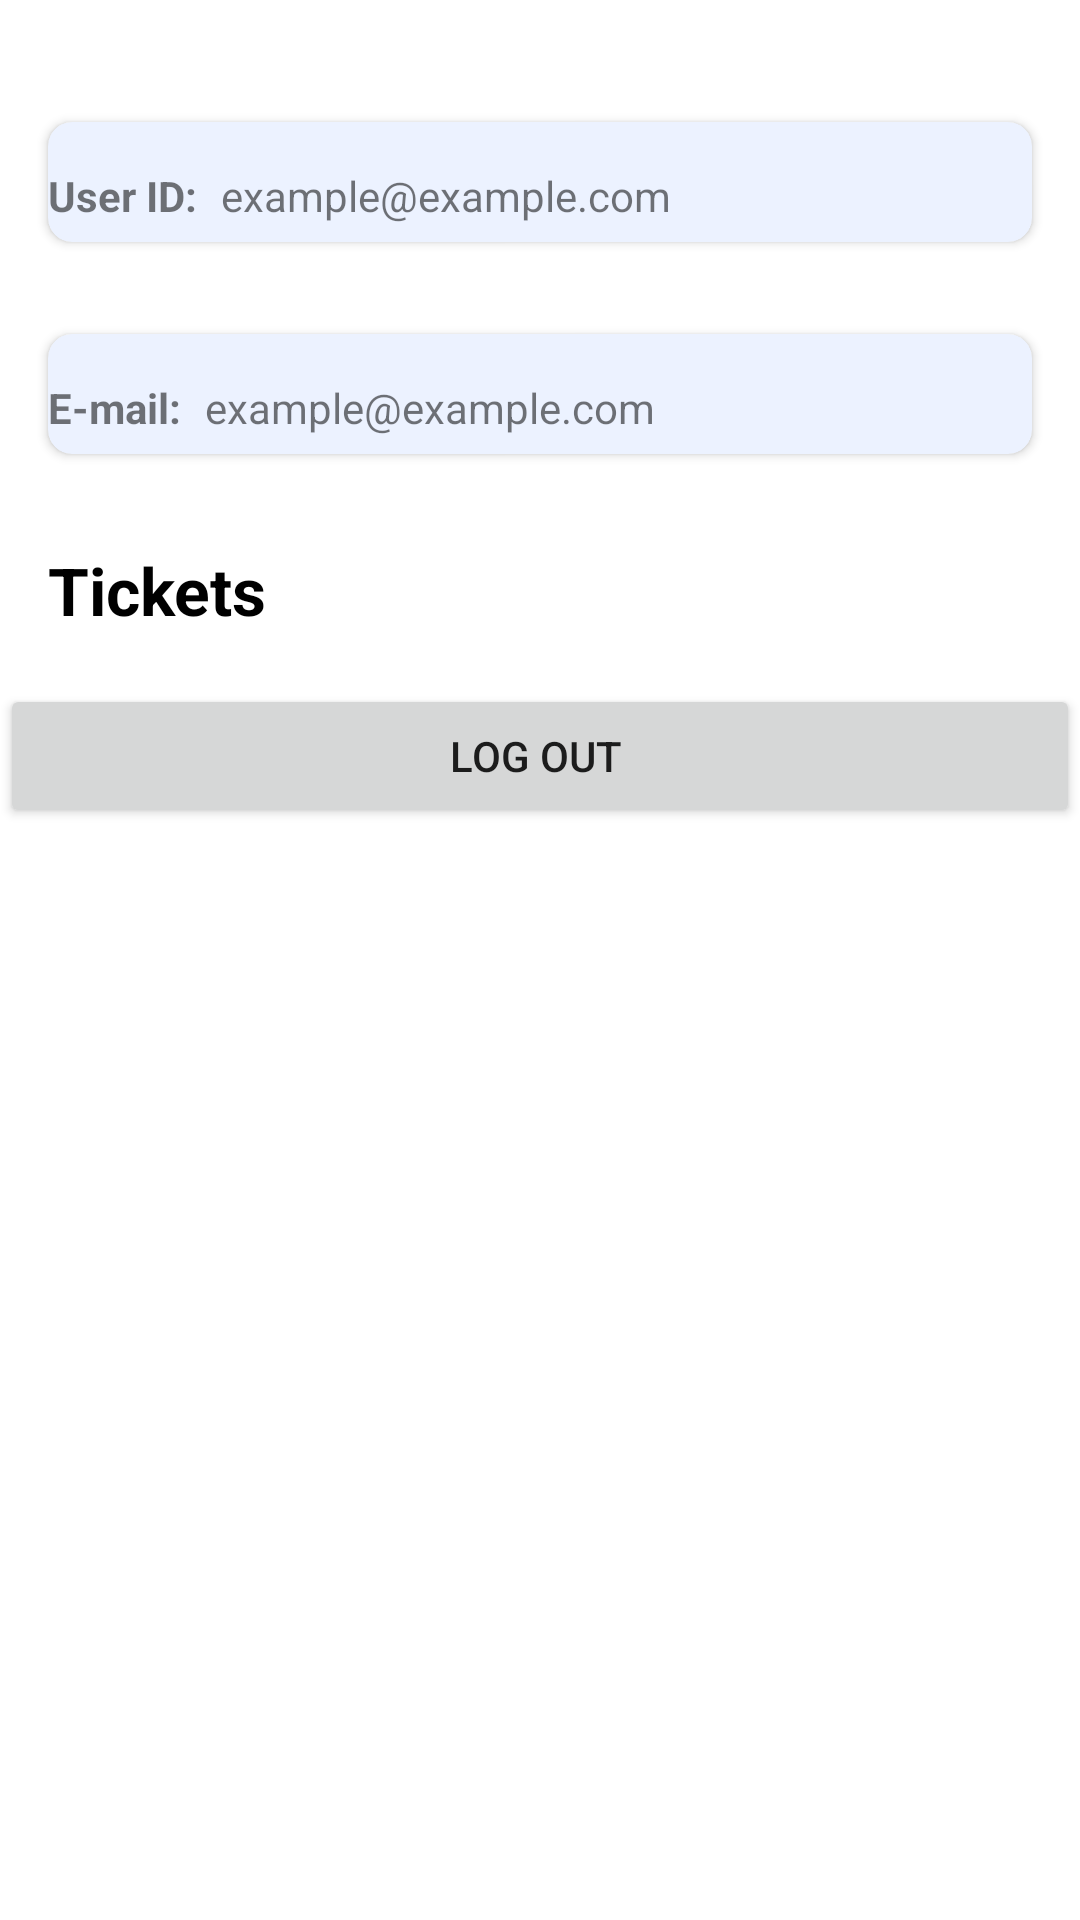

Produce the Android XML layout that renders to this screen, including the resource entries it uses.
<!-- AndroidManifest.xml: application theme Theme.EventTicketsApp -->
<!-- res/layout/fragment_user.xml -->
<?xml version="1.0" encoding="utf-8"?>
<ScrollView  xmlns:android="http://schemas.android.com/apk/res/android"
    xmlns:app="http://schemas.android.com/apk/res-auto"
    android:layout_height="wrap_content"
    android:layout_width="match_parent">
<androidx.constraintlayout.widget.ConstraintLayout
    android:layout_width="match_parent"
    android:layout_height="match_parent">

    <androidx.cardview.widget.CardView
        android:id="@+id/idCard"
        android:layout_width="match_parent"
        android:layout_height="40dp"
        android:layout_marginStart="16dp"
        android:layout_marginTop="40dp"
        android:layout_marginEnd="16dp"
        android:padding="16dp"
        app:cardCornerRadius="8dp"
        app:layout_constraintTop_toTopOf="parent"
        app:layout_constraintBottom_toTopOf="@id/emailCard"
        app:layout_constraintStart_toStartOf="parent"
        app:layout_constraintEnd_toEndOf="parent"
        app:flow_verticalAlign="center"
        app:cardBackgroundColor="@color/card_color"

        >

        <LinearLayout
            android:layout_width="match_parent"
            android:layout_height="wrap_content"
            android:orientation="horizontal"
            android:layout_marginTop="15dp">

            
            <TextView
                android:id="@+id/idTitleTextView"
                android:layout_width="wrap_content"
                android:layout_height="wrap_content"
                android:text="User ID:"
                android:textStyle="bold" />

            
            <TextView
                android:id="@+id/idTextView"
                android:layout_width="wrap_content"
                android:layout_height="wrap_content"
                android:layout_marginStart="8dp"
                android:text="example@example.com" />

        </LinearLayout>

    </androidx.cardview.widget.CardView>

    

    

    <androidx.cardview.widget.CardView
        android:id="@+id/emailCard"
        android:layout_width="match_parent"
        android:layout_height="40dp"
        android:layout_marginStart="16dp"
        android:layout_marginTop="30dp"
        android:layout_marginEnd="16dp"
        android:padding="16dp"
        app:cardCornerRadius="8dp"
        app:layout_constraintBottom_toTopOf="@id/ticketsTextView"
        app:layout_constraintEnd_toEndOf="parent"
        app:layout_constraintHorizontal_bias="0.0"
        app:layout_constraintStart_toStartOf="parent"
        app:layout_constraintTop_toBottomOf="@id/idCard"
        app:cardBackgroundColor="@color/card_color">

        <LinearLayout
            android:layout_width="match_parent"
            android:layout_height="wrap_content"
            android:layout_marginTop="15dp"
            android:orientation="horizontal">

            
            <TextView
                android:id="@+id/emailTitleTextView"
                android:layout_width="wrap_content"
                android:layout_height="wrap_content"
                android:text="E-mail:"
                android:textStyle="bold" />

            
            <TextView
                android:id="@+id/emailTextView"
                android:layout_width="wrap_content"
                android:layout_height="wrap_content"
                android:layout_marginStart="8dp"
                android:text="example@example.com" />

        </LinearLayout>

    </androidx.cardview.widget.CardView>

    <TextView
        android:id="@+id/ticketsTextView"
        android:layout_width="wrap_content"
        android:layout_height="wrap_content"
        android:layout_marginStart="16dp"
        android:textSize="22dp"
        android:layout_marginTop="30dp"
        android:textColor="@color/black"
        android:text="Tickets"
        android:textStyle="bold"
        app:layout_constraintBottom_toTopOf="@id/previousTicketsRecyclerView"
        app:layout_constraintStart_toStartOf="parent"
        app:layout_constraintTop_toBottomOf="@id/emailCard" />

    

    <androidx.recyclerview.widget.RecyclerView
        android:id="@+id/previousTicketsRecyclerView"
        android:layout_width="match_parent"
        android:layout_height="wrap_content"
        android:layout_marginBottom="16dp"
        app:layout_constraintBottom_toTopOf="@id/logoutButton"
        app:layout_constraintEnd_toEndOf="parent"
        app:layout_constraintHorizontal_bias="0.0"
        app:layout_constraintStart_toStartOf="parent"
        app:layout_constraintTop_toTopOf="@id/ticketsTextView" />

    <Button
        android:id="@+id/logoutButton"
        android:layout_width="match_parent"
        android:layout_height="wrap_content"
        android:layout_centerHorizontal="true"
        android:layout_marginTop="16dp"
        android:text="Log Out "
        app:layout_constraintTop_toBottomOf="@id/previousTicketsRecyclerView"
        app:layout_constraintStart_toStartOf="parent"
        app:layout_constraintEnd_toEndOf="parent"
        />

</androidx.constraintlayout.widget.ConstraintLayout>
    </ScrollView>
<!-- resources referenced by this layout -->
<resources>
  <color name="black">#FF000000</color>
  <color name="card_color">#ECF2FF</color>
  <style name="Theme.EventTicketsApp" parent="Theme.MaterialComponents.DayNight.NoActionBar">
          
          <item name="colorPrimary">#52b69a</item>
          <item name="colorPrimaryVariant">#34a0a4</item>
          <item name="colorOnPrimary">@color/white</item>
          
          <item name="colorSecondary">#76c893</item>
          <item name="colorSecondaryVariant">#168aad</item>
          <item name="colorOnSecondary">@color/black</item>
          
          <item name="android:statusBarColor">?attr/colorPrimaryVariant</item>
          
      </style>
  <color name="white">#FFFFFFFF</color>
</resources>
